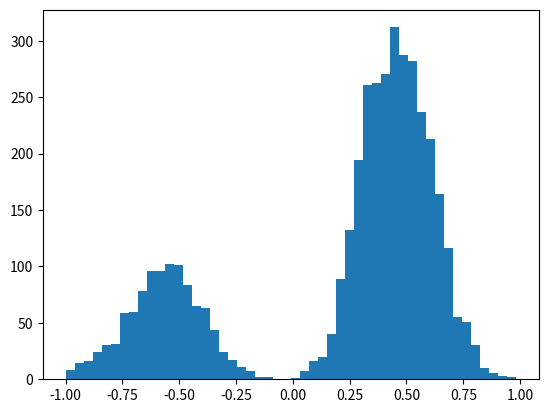
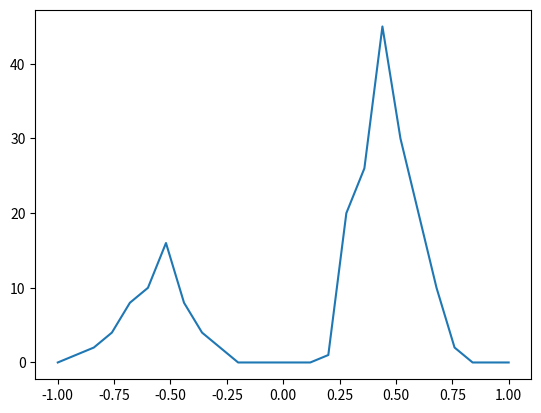

Write the Python code that produced these figures, in order.
from pathlib import Path
import matplotlib.pyplot as plt

import numpy as np
from scipy.stats import gaussian_kde


def make_traj(start, goal, obstacle, rng, lim):
    n = 100
    step_size = 0.01
    step_noise = 0.01
    size = 35
    goal_potential = -5
    # simulate a dynamical system starting at the point (-1, -1) and moving towards (1, 1)
    # Let there be an obstacle at (0, 0), and it should avoid the obstacle.
    # we'll use a global potential field to simulate this
    # potential field using meshgrid
    x = np.linspace(0, lim, size)
    y = np.linspace(0, lim, size)
    X, Y = np.meshgrid(x, y)
    xy_field = np.stack([X, Y], axis=-1)
    obs_potential_field = -np.clip(1 / np.linalg.norm(xy_field - obstacle, axis=-1), 0, 10)
    goal_potential_field = goal_potential * np.linalg.norm(xy_field - goal, axis=-1)
    # combine the two potential fields
    potential_field = goal_potential_field + obs_potential_field
    # simulate the trajectory
    traj = [start]
    for i in range(n):
        current_pos = traj[-1]
        # use analytical gradient
        current_grad = get_gradient(current_pos, goal, goal_potential, obstacle)
        potential_next_pos = current_pos + step_size * current_grad
        next_grad = get_gradient(potential_next_pos, goal, goal_potential, obstacle)
        avg_grad = 0.5 * (current_grad + next_grad)
        next_pos = current_pos + step_size * avg_grad

        next_pos += rng.normal(0, step_noise, 2)
        traj.append(next_pos)

        if np.linalg.norm(next_pos - goal) < step_size:
            break
    traj_arr = np.array(traj)
    return traj_arr, potential_field


def get_gradient(current_pos, goal, goal_potential, obstacle):
    current_goal_grad = goal_potential * (current_pos - goal) / np.linalg.norm(current_pos - goal) ** 0.8
    current_obstacle_grad = 1.8 * (current_pos - obstacle) / np.linalg.norm(current_pos - obstacle) ** 1.3
    current_grad = current_goal_grad + current_obstacle_grad
    return current_grad


def main():
    start = np.array([0.1, 0.1])
    obstacle = np.array([1, 1])
    lim = 2

    root = Path("data/trajs")
    root.mkdir(exist_ok=True, parents=True)

    n_samples = 128 * 32
    gen_1d_examples(n_samples, root)
    # gen_traj_images(start, obstacle, lim, n_samples, root)
    # gen_traj_npy(start, obstacle, lim, n_samples)

def gen_1d_examples(n_samples, root):
    counts = np.array([0, 1, 2, 4, 8, 10, 16, 8, 4, 2, 0, 0, 0, 0, 0, 1, 20, 26, 45, 30, 20, 10, 2, 0, 0, 0])
    # define a distribution using the counts, then sample from it n_samples
    rng = np.random.RandomState(0)
    xmin = -1
    xmax = 1
    categories = np.linspace(xmin, xmax, len(counts))

    def _simple_probs(x):
        return x / np.sum(x)

    probabilities = _simple_probs(counts)

    # NOTE: these samples are all integers, but we're going to treat it as continuous for the purpose of representing
    # the distribution with a diffusion model
    cat_samples = rng.choice(categories, size=n_samples, p=probabilities)
    kernel = gaussian_kde(cat_samples)
    new_samples = np.squeeze(kernel.resample(n_samples, seed=1))
    new_samples = np.clip(new_samples, xmin, xmax)

    plt.figure()
    plt.hist(new_samples, bins=50)
    plt.show()

    plt.figure()
    plt.plot(categories, counts)
    plt.show()

    np.save(root / "1d.npy", new_samples)



def gen_trajs(start, obstacle, lim, n_samples):
    for i in range(n_samples):
        rng = np.random.RandomState(i)
        goal = rng.rand(2) * 0.1 + 1.75
        traj, potential_field = make_traj(start, goal, obstacle, rng, lim)

        yield i, traj, goal, potential_field


def gen_traj_images(start, obstacle, lim, n_samples, root):
    for i, traj, goal, potential_field in gen_trajs(start, obstacle, lim, n_samples):
        plt.figure()
        plt.plot(traj[:, 0], traj[:, 1], color='k')
        plt.scatter(obstacle[0], obstacle[1], color='red', s=100)
        plt.scatter(start[0], start[1], color='green')
        plt.scatter(goal[0], goal[1], color='blue')
        plt.imshow(np.flipud(potential_field), extent=(0, lim, 0, lim))
        # turn of axes and remove padding
        plt.axis('off')
        plt.subplots_adjust(left=0, right=1, top=1, bottom=0)
        plt.savefig(root / f"traj_{i}.png")


def gen_traj_npy(start, obstacle, lim, n_samples, root):
    trajs_dataset = []
    for i, traj, goal, potential_field in gen_trajs(start, obstacle, lim, n_samples):
        # downsample to a fixed length
        time = 50
        i = np.linspace(0, len(traj) - 1, time)
        l = np.floor(i).astype(int)
        l = np.clip(l, 0, len(traj) - 2)
        alpha = (i - l)[:, None]
        traj_interp = (1 - alpha) * traj[l] + alpha * traj[l + 1]

        plt.figure()
        plt.plot(traj[:, 0], traj[:, 1], color='k')
        plt.show()
        trajs_dataset.append(traj_interp)
    np.save(root / f"trajs.npy", trajs_dataset)


if __name__ == '__main__':
    main()
